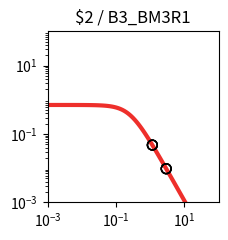

Python code for this plot: (Note: this script raises an exception after producing the figure.)
import matplotlib.pyplot as plt
import matplotlib.ticker as ticker
import numpy as np

fig, ax = plt.subplots(figsize=(2.5,2.5))

plt.xlim(1.000000e-03, 1.000000e+02)
plt.ylim(1.000000e-03, 1.000000e+02)

x = np.array([1.000000e-03,1.122018e-03,1.258925e-03,1.412538e-03,1.584893e-03,1.778279e-03,1.995262e-03,2.238721e-03,2.511886e-03,2.818383e-03,3.162278e-03,3.548134e-03,3.981072e-03,4.466836e-03,5.011872e-03,5.623413e-03,6.309573e-03,7.079458e-03,7.943282e-03,8.912509e-03,1.000000e-02,1.122018e-02,1.258925e-02,1.412538e-02,1.584893e-02,1.778279e-02,1.995262e-02,2.238721e-02,2.511886e-02,2.818383e-02,3.162278e-02,3.548134e-02,3.981072e-02,4.466836e-02,5.011872e-02,5.623413e-02,6.309573e-02,7.079458e-02,7.943282e-02,8.912509e-02,1.000000e-01,1.122018e-01,1.258925e-01,1.412538e-01,1.584893e-01,1.778279e-01,1.995262e-01,2.238721e-01,2.511886e-01,2.818383e-01,3.162278e-01,3.548134e-01,3.981072e-01,4.466836e-01,5.011872e-01,5.623413e-01,6.309573e-01,7.079458e-01,7.943282e-01,8.912509e-01,1.000000e+00,1.122018e+00,1.258925e+00,1.412538e+00,1.584893e+00,1.778279e+00,1.995262e+00,2.238721e+00,2.511886e+00,2.818383e+00,3.162278e+00,3.548134e+00,3.981072e+00,4.466836e+00,5.011872e+00,5.623413e+00,6.309573e+00,7.079458e+00,7.943282e+00,8.912509e+00,1.000000e+01,1.122018e+01,1.258925e+01,1.412538e+01,1.584893e+01,1.778279e+01,1.995262e+01,2.238721e+01,2.511886e+01,2.818383e+01,3.162278e+01,3.548134e+01,3.981072e+01,4.466836e+01,5.011872e+01,5.623413e+01,6.309573e+01,7.079458e+01,7.943282e+01,8.912509e+01,1.000000e+02,])
y = np.array([7.039624e-01,7.039539e-01,7.039435e-01,7.039308e-01,7.039152e-01,7.038960e-01,7.038726e-01,7.038438e-01,7.038086e-01,7.037654e-01,7.037124e-01,7.036475e-01,7.035680e-01,7.034705e-01,7.033511e-01,7.032048e-01,7.030256e-01,7.028060e-01,7.025370e-01,7.022076e-01,7.018042e-01,7.013104e-01,7.007061e-01,6.999667e-01,6.990626e-01,6.979576e-01,6.966079e-01,6.949606e-01,6.929520e-01,6.905058e-01,6.875308e-01,6.839190e-01,6.795434e-01,6.742557e-01,6.678855e-01,6.602396e-01,6.511032e-01,6.402435e-01,6.274165e-01,6.123781e-01,5.949003e-01,5.747918e-01,5.519245e-01,5.262616e-01,4.978853e-01,4.670188e-01,4.340362e-01,3.994566e-01,3.639182e-01,3.281349e-01,2.928403e-01,2.587289e-01,2.264029e-01,1.963350e-01,1.688485e-01,1.441177e-01,1.221821e-01,1.029712e-01,8.633265e-02,7.206030e-02,5.991854e-02,4.966183e-02,4.104893e-02,3.385251e-02,2.786468e-02,2.289979e-02,1.879494e-02,1.540925e-02,1.262222e-02,1.033171e-02,8.451770e-03,6.910492e-03,5.648001e-03,4.614631e-03,3.769307e-03,3.078152e-03,2.513274e-03,2.051755e-03,1.674784e-03,1.366939e-03,1.115589e-03,9.103976e-04,7.429071e-04,6.062042e-04,4.946384e-04,4.035934e-04,3.292986e-04,2.686750e-04,2.192087e-04,1.788474e-04,1.459160e-04,1.190473e-04,9.712547e-05,7.923995e-05,6.464772e-05,5.274248e-05,4.302952e-05,3.510520e-05,2.864016e-05,2.336569e-05,1.906256e-05,])
c = "#ee2f2b"

hi_x = np.array([])
hi_y = np.array([])
lo_x = np.array([2.934997e+00,1.154871e+00,2.934997e+00,1.154871e+00,2.934997e+00,1.154871e+00,2.934997e+00,1.154871e+00,])
lo_y = np.array([9.626823e-03,4.735764e-02,9.626823e-03,4.735764e-02,9.626823e-03,4.735764e-02,9.626823e-03,4.735764e-02,])

plt.loglog(x,y,lw=3,color=c)
plt.scatter(hi_x,hi_y,marker='o',s=50,color='black',zorder=10)
plt.scatter(lo_x,lo_y,marker='o',s=50,edgecolors='black',color='none',zorder=10)

plt.title("$2 / B3_BM3R1")

ax.xaxis.set_major_locator(ticker.LogLocator(numticks=3))
ax.yaxis.set_major_locator(ticker.LogLocator(numticks=3))

ax.set_aspect('equal')
plt.tight_layout()

plt.savefig("/content/output/0xC9/response_plot_$2_B3_BM3R1.png", bbox_inches='tight')
